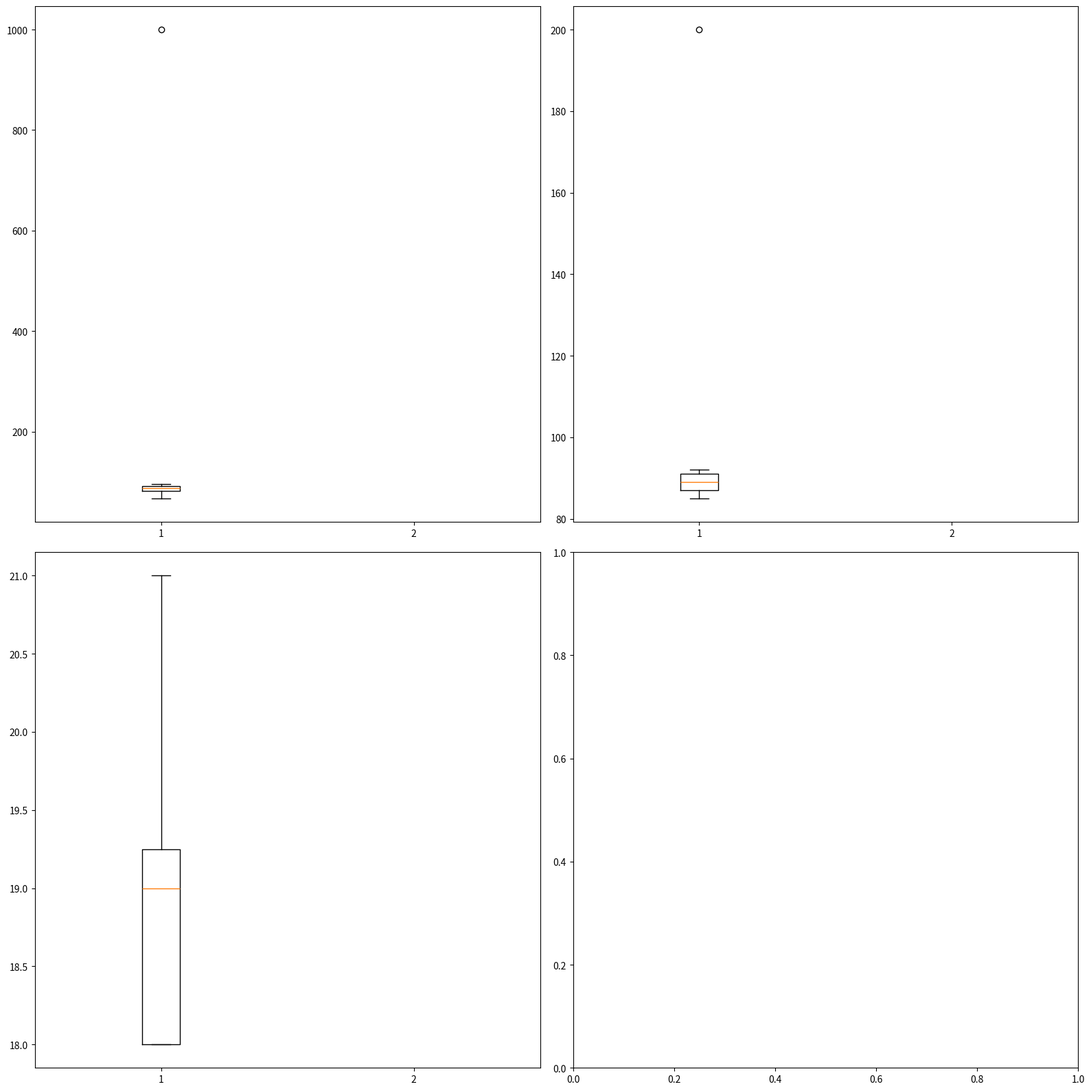

Write Python code to recreate this figure.
import pandas as pd
data = {
    'student_id': [1001, 1002, 1003, 1004, 1005, 1006, 1007, 1008, 1009, 1010],
    'name': ['张三', '李四', '王五', '赵六', '钱七', '孙八', '周九', '吴十', '郑十一', '王十二'],
    'gender': ['男', '女', '男', '女', '男', None, '男', '女', '男', '女'],  # 有缺失值
    'age': [18, 19, None, 18, 20, 19, 21, 18, None, 19],  # 有缺失值
    'math_score': [85, 92, 78, None, 88, 95, 67, 1000, 82, 90],  # 有缺失值+异常值(1000)
    'english_score': [90, 88, None, 85, 92, 87, 200, 89, 91, 86],  # 有缺失值+异常值(200)
    'admission': [1, 1, 0, 1, 1, 0, 0, 1, 1, None]  # 有缺失值（目标值）
}
df_raw=pd.DataFrame(data)
print(df_raw)
print(df_raw.describe(include="all"))
print(df_raw.isnull().sum())
#z_score
from scipy import stats
import  numpy as np
math_score=np.abs(stats.zscore(df_raw["math_score"].dropna()))
print(math_score)
Q1=df_raw['english_score'].quantile(0.25)
Q3=df_raw['english_score'].quantile(0.75)
IQR=Q3-Q1
l=Q1-1.5*IQR
u=Q3+1.5*IQR
print(df_raw[(df_raw['english_score']<l)|(df_raw['english_score']>u)])
#众数处理缺失值
df_clean=df_raw.copy()
gender_modo=df_clean['gender'].mode()[0]
print(gender_modo)
df_clean['gender'].fillna(gender_modo,inplace=True)
#均值处理年龄
age_modo=df_clean['age'].mean().round(2)
df_clean['age'].fillna(age_modo,inplace=True)
print(df_clean)

def clean_score(score,max_score):
    if pd.isnull(score):
        return score
    elif score>max_score or score<0:
        return np.nan
    else:
        return score
df_clean['math_score']=df_clean['math_score'].apply(lambda x:clean_score(x,100))
print(df_clean['math_score'].tolist())
df_clean['english_score']=df_clean['english_score'].apply(lambda x:clean_score(x,100))
print(df_clean['english_score'].tolist())

math_media=df_clean['math_score'].median()
df_clean['math_score'].fillna(math_media,inplace=True)
english_media=df_clean['english_score'].median()
df_clean['english_score'].fillna(english_media,inplace=True)
print(df_clean)

df_clean=df_clean.dropna(subset=['admission'])
print(df_clean)
print(df_clean.isnull().sum())

import matplotlib.pyplot as plt
import seaborn as sns
fig,axes=plt.subplots(2,2,figsize=(16,16))
axes[0,0].boxplot([df_raw['math_score'].dropna(),df_clean['math_score']])
axes[0,1].boxplot([df_raw['english_score'].dropna(),df_clean['english_score']])
axes[1,0].boxplot([df_raw['age'].dropna(),df_clean['age']])
plt.tight_layout()
plt.show()
